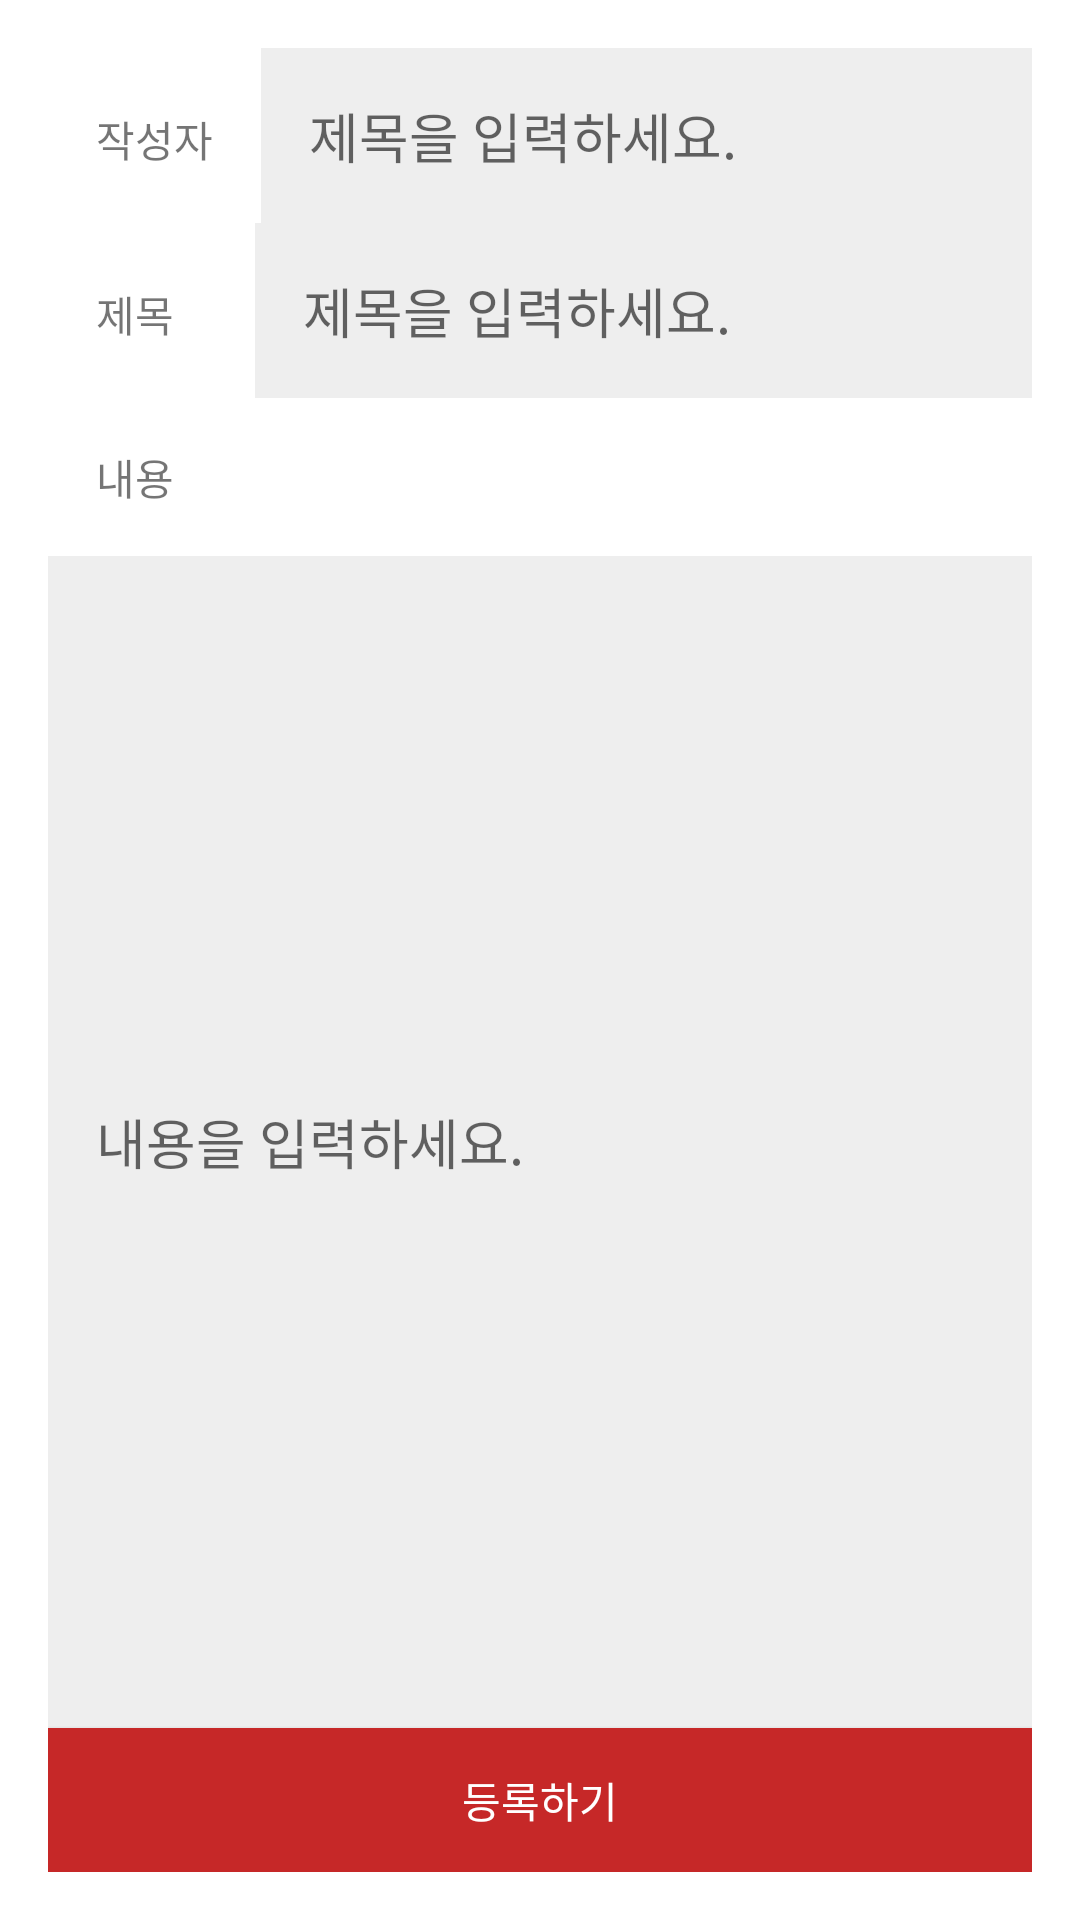

The Android layout XML behind this screen, and the referenced resources:
<!-- AndroidManifest.xml: application theme Theme.DialogflowChatbot -->
<!-- res/layout/activity_register.xml -->
<?xml version="1.0" encoding="utf-8"?>
<LinearLayout xmlns:android="http://schemas.android.com/apk/res/android"
    android:layout_width="match_parent"
    android:layout_height="match_parent"
    android:padding="16dp"
    android:orientation="vertical">

    <LinearLayout
        android:layout_width="match_parent"
        android:layout_height="wrap_content"
        android:orientation="horizontal">

        <TextView
            android:layout_width="wrap_content"
            android:layout_height="wrap_content"
            android:padding="16dp"
            android:text="작성자" />

        <EditText
            android:id="@+id/username"
            android:padding="16dp"
            android:background="#eeeeee"
            android:layout_width="match_parent"
            android:layout_height="wrap_content"
            android:layout_weight="1"
            android:hint="제목을 입력하세요."
            />
    </LinearLayout>

    <LinearLayout
        android:layout_width="match_parent"
        android:layout_height="wrap_content"
        android:orientation="horizontal">

        <TextView
            android:layout_width="69dp"
            android:layout_height="wrap_content"
            android:padding="16dp"
            android:text="제목" />

        <EditText
            android:id="@+id/title_et"
            android:padding="16dp"
            android:background="#eeeeee"
            android:layout_width="match_parent"
            android:layout_height="wrap_content"
            android:layout_weight="1"
            android:hint="제목을 입력하세요."
            />
    </LinearLayout>

    <TextView
        android:layout_width="wrap_content"
        android:layout_height="wrap_content"
        android:padding="16dp"
        android:text="내용"/>

    <EditText
        android:id="@+id/content_et"
        android:padding="16dp"
        android:layout_width="match_parent"
        android:layout_height="match_parent"
        android:layout_weight="1"
        android:background="#eeeeee"
        android:hint="내용을 입력하세요."
        />

    <Button
        android:id="@+id/reg_button"
        android:layout_width="match_parent"
        android:layout_height="wrap_content"
        android:text="등록하기"
        android:textColor="#FFFFFF"
        android:background="#C62828"/>


</LinearLayout>
<!-- resources referenced by this layout -->
<resources>
  <style name="Theme.DialogflowChatbot" parent="Theme.MaterialComponents.DayNight.DarkActionBar">
          
          <item name="colorPrimary">@color/purple_500</item>
          <item name="colorPrimaryVariant">@color/purple_700</item>
          <item name="colorOnPrimary">@color/white</item>
          
          <item name="colorSecondary">@color/teal_200</item>
          <item name="colorSecondaryVariant">@color/teal_700</item>
          <item name="colorOnSecondary">@color/black</item>
          
          <item name="android:statusBarColor" tools:targetApi="l">?attr/colorPrimaryVariant</item>
          
      </style>
  <!-- not gathered from this repository: default colours our renderer supplied (Android Studio template values) -->
  <color name="purple_500">#FF6200EE</color>
  <color name="purple_700">#FF3700B3</color>
  <color name="teal_200">#FF03DAC5</color>
  <color name="teal_700">#FF018786</color>
  <color name="black">#FF000000</color>
  <color name="white">#FFFFFFFF</color>
</resources>
